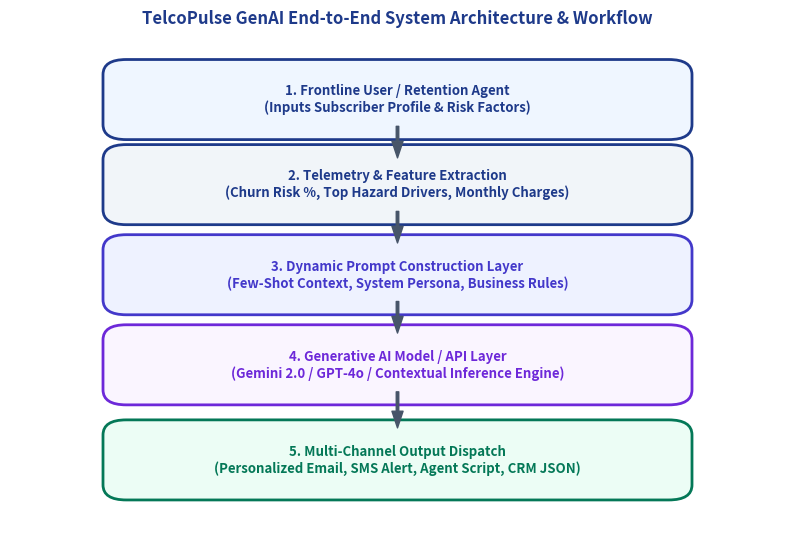

This figure's Python source: (Note: this script raises an exception after producing the figure.)
import matplotlib.pyplot as plt
import matplotlib.patches as patches

# 1. Create Architecture Diagram
fig, ax = plt.subplots(figsize=(10, 6.5), dpi=220)
ax.axis('off')

boxes = [
    ('1. Frontline User / Retention Agent\n(Inputs Subscriber Profile & Risk Factors)', 0.5, 0.90, '#1E3A8A', '#EFF6FF'),
    ('2. Telemetry & Feature Extraction\n(Churn Risk %, Top Hazard Drivers, Monthly Charges)', 0.5, 0.73, '#1E3A8A', '#F1F5F9'),
    ('3. Dynamic Prompt Construction Layer\n(Few-Shot Context, System Persona, Business Rules)', 0.5, 0.55, '#4338CA', '#EEF2FF'),
    ('4. Generative AI Model / API Layer\n(Gemini 2.0 / GPT-4o / Contextual Inference Engine)', 0.5, 0.37, '#6D28D9', '#FAF5FF'),
    ('5. Multi-Channel Output Dispatch\n(Personalized Email, SMS Alert, Agent Script, CRM JSON)', 0.5, 0.18, '#047857', '#ECFDF5')
]

for label, x, y, border_col, bg_col in boxes:
    rect = patches.FancyBboxPatch((x - 0.35, y - 0.06), 0.7, 0.10, boxstyle='round,pad=0.03',
                                  facecolor=bg_col, edgecolor=border_col, linewidth=2.0)
    ax.add_patch(rect)
    ax.text(x, y - 0.01, label, ha='center', va='center', fontsize=9.5, fontweight='bold', color=border_col)

for y_top, y_bot in [(0.84, 0.77), (0.67, 0.60), (0.49, 0.42), (0.31, 0.23)]:
    ax.annotate('', xy=(0.5, y_bot), xytext=(0.5, y_top),
                arrowprops=dict(facecolor='#475569', edgecolor='#475569', width=1.8, headwidth=8, shrink=0.05))

plt.title('TelcoPulse GenAI End-to-End System Architecture & Workflow', fontsize=12, fontweight='bold', color='#1E3A8A', pad=15)
plt.savefig('screenshots/09_genai_system_architecture.png', bbox_inches='tight')
plt.close()

# 2. Create GenAI Copilot Mockup Screenshot figure
fig, ax = plt.subplots(figsize=(9.5, 6.0), dpi=220)
ax.axis('off')

# Outer Window
bg = patches.FancyBboxPatch((0.02, 0.02), 0.96, 0.94, boxstyle='round,pad=0.02', facecolor='#0F172A', edgecolor='#334155', linewidth=1.5)
ax.add_patch(bg)

# Header
ax.text(0.06, 0.90, '⚡ TelcoPulse AI — ✨ GenAI Customer Retention Copilot', fontsize=11, fontweight='bold', color='#38BDF8')
ax.text(0.06, 0.86, 'Generative AI-Powered Personalized Win-Back Campaign & Script Generator', fontsize=8.5, color='#94A3B8')

# Left Box: Prompt & Context
ctx_box = patches.FancyBboxPatch((0.05, 0.10), 0.42, 0.72, boxstyle='round,pad=0.02', facecolor='#1E293B', edgecolor='#475569', linewidth=1.0)
ax.add_patch(ctx_box)
ax.text(0.07, 0.78, '📋 Subscriber Context & Prompt Configuration', fontsize=9, fontweight='bold', color='#E2E8F0')
prompt_lines = [
    '• Customer: Sarah Jenkins (ID: #7590-VHVEG)',
    '• Risk Level: Critical (>60% Churn Probability)',
    '• Tenure: 4 months | Monthly Bill: $94.50/mo',
    '• Top Drivers: High Bill, Month-to-Month, No Tech Support',
    '• Persona: Empathetic, Warm & Customer-Centric',
    '• Target Channel: Personalized Email & Agent Script'
]
for i, line in enumerate(prompt_lines):
    ax.text(0.07, 0.72 - i*0.065, line, fontsize=7.5, color='#CBD5E1')

ax.text(0.07, 0.28, 'Prompt Sent to GenAI Engine (Gemini / LLM):', fontsize=8, fontweight='bold', color='#A5B4FC')
p_code = patches.FancyBboxPatch((0.065, 0.12), 0.39, 0.14, boxstyle='round,pad=0.01', facecolor='#0F172A', edgecolor='#6366F1', linewidth=1.0)
ax.add_patch(p_code)
ax.text(0.075, 0.22, 'SYSTEM: You are an expert Telecom Retention Strategist.\nTASK: Generate high-converting win-back offer email,\nagent negotiation objection script & CRM JSON.', fontsize=6.5, color='#E0E7FF', family='monospace')

# Right Box: Generated AI Output
out_box = patches.FancyBboxPatch((0.51, 0.10), 0.44, 0.72, boxstyle='round,pad=0.02', facecolor='#1E1B4B', edgecolor='#6366F1', linewidth=1.5)
ax.add_patch(out_box)
ax.text(0.53, 0.78, '✨ Generated AI Retention Output', fontsize=9.5, fontweight='bold', color='#A5B4FC')

ax.text(0.53, 0.72, 'Subject: Exclusive Member Benefit: Save $18.90/mo', fontsize=8, fontweight='bold', color='#38BDF8')
email_text = [
    'Dear Sarah,',
    'We know connectivity reliability and fair pricing are essential.',
    'We approved an exclusive 20% loyalty rate reduction:',
    '  ✓ Bill drops from $94.50 to $75.60/month (12 mos)',
    '  ✓ Complimentary 24/7 VIP Tech Support ($15/mo value free)',
    '  ✓ Instant $15 account credit on auto-pay switch'
]
for i, line in enumerate(email_text):
    ax.text(0.53, 0.67 - i*0.045, line, fontsize=7.2, color='#E2E8F0')

# Agent Call Script
ax.text(0.53, 0.36, '📞 Frontline Agent Objection Script:', fontsize=8, fontweight='bold', color='#FBBF24')
ax.text(0.53, 0.31, '"I see you have been with us 4 months. I have authorization\nto reduce your rate to $75.60/mo with zero contract lock-in."', fontsize=7.0, color='#FEF08A', style='italic')

# CRM JSON Box
ax.text(0.53, 0.22, '⚙️ CRM JSON Payload: QUEUED_FOR_OUTREACH', fontsize=7.5, fontweight='bold', color='#4ADE80')

plt.title('TelcoPulse GenAI Retention Copilot User Interface & Generated Assets', fontsize=11.5, fontweight='bold', color='#1E3A8A', pad=12)
plt.savefig('screenshots/10_genai_copilot_ui.png', bbox_inches='tight')
plt.close()

print('GenAI diagrams and UI screenshots generated successfully!')
